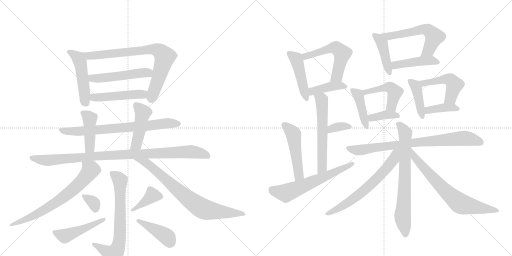
t = 0.00 s
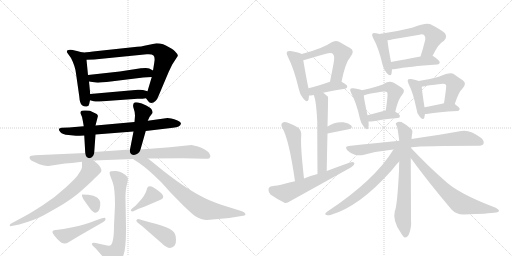
t = 4.81 s
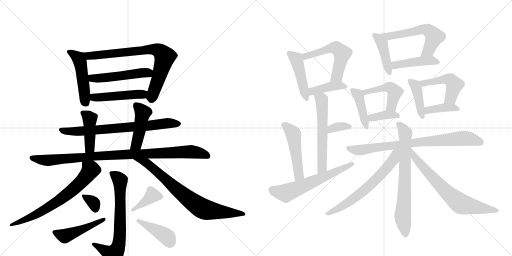
t = 9.63 s
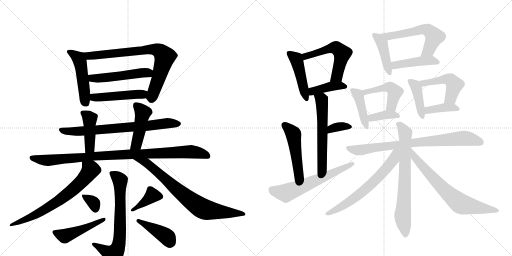
t = 14.44 s
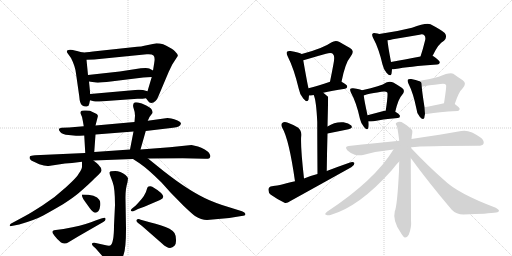
t = 19.25 s
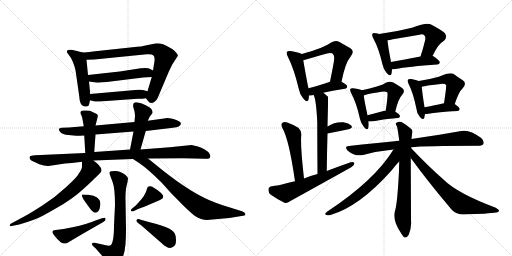
t = 24.07 s

The animated SVG that drew these frames (rendered in a browser with its animation timeline set to each time). Animation: 35 CSS @keyframes rules; one cycle of 24.07 s.

<svg version="1.1" viewBox="0 0 2048 1024" xmlns="http://www.w3.org/2000/svg">
  <g stroke="lightgray" stroke-dasharray="1,1" stroke-width="1" transform="scale(4, 4)">
    <line x1="0" y1="0" x2="256" y2="256"></line>
    <line x1="256" y1="0" x2="0" y2="256"></line>
    <line x1="128" y1="0" x2="128" y2="256"></line>
    <line x1="0" y1="128" x2="256" y2="128"></line>
    <line x1="256" y1="0" x2="512" y2="256"></line>
    <line x1="512" y1="0" x2="256" y2="256"></line>
    <line x1="384" y1="0" x2="384" y2="256"></line>
    <line x1="256" y1="128" x2="512" y2="128"></line>
  </g>
<g transform="scale(1, -1) translate(0, -850)">
   <style type="text/css">
    @keyframes keyframes0 {
      from {
       stroke: black;
       stroke-dashoffset: 483;
       stroke-width: 128;
       }
       61% {
       animation-timing-function: step-end;
       stroke: black;
       stroke-dashoffset: 0;
       stroke-width: 128;
       }
       to {
       stroke: black;
       stroke-width: 1024;
       }
       }
       #make-me-a-hanzi-animation-0 {
         animation: keyframes0 0.643066s both;
         animation-delay: 0.000000s;
         animation-timing-function: linear;
       }
    @keyframes keyframes1 {
      from {
       stroke: black;
       stroke-dashoffset: 771;
       stroke-width: 128;
       }
       72% {
       animation-timing-function: step-end;
       stroke: black;
       stroke-dashoffset: 0;
       stroke-width: 128;
       }
       to {
       stroke: black;
       stroke-width: 1024;
       }
       }
       #make-me-a-hanzi-animation-1 {
         animation: keyframes1 0.877441s both;
         animation-delay: 0.643066s;
         animation-timing-function: linear;
       }
    @keyframes keyframes2 {
      from {
       stroke: black;
       stroke-dashoffset: 505;
       stroke-width: 128;
       }
       62% {
       animation-timing-function: step-end;
       stroke: black;
       stroke-dashoffset: 0;
       stroke-width: 128;
       }
       to {
       stroke: black;
       stroke-width: 1024;
       }
       }
       #make-me-a-hanzi-animation-2 {
         animation: keyframes2 0.660970s both;
         animation-delay: 1.520508s;
         animation-timing-function: linear;
       }
    @keyframes keyframes3 {
      from {
       stroke: black;
       stroke-dashoffset: 475;
       stroke-width: 128;
       }
       61% {
       animation-timing-function: step-end;
       stroke: black;
       stroke-dashoffset: 0;
       stroke-width: 128;
       }
       to {
       stroke: black;
       stroke-width: 1024;
       }
       }
       #make-me-a-hanzi-animation-3 {
         animation: keyframes3 0.636556s both;
         animation-delay: 2.181478s;
         animation-timing-function: linear;
       }
    @keyframes keyframes4 {
      from {
       stroke: black;
       stroke-dashoffset: 730;
       stroke-width: 128;
       }
       70% {
       animation-timing-function: step-end;
       stroke: black;
       stroke-dashoffset: 0;
       stroke-width: 128;
       }
       to {
       stroke: black;
       stroke-width: 1024;
       }
       }
       #make-me-a-hanzi-animation-4 {
         animation: keyframes4 0.844076s both;
         animation-delay: 2.818034s;
         animation-timing-function: linear;
       }
    @keyframes keyframes5 {
      from {
       stroke: black;
       stroke-dashoffset: 426;
       stroke-width: 128;
       }
       58% {
       animation-timing-function: step-end;
       stroke: black;
       stroke-dashoffset: 0;
       stroke-width: 128;
       }
       to {
       stroke: black;
       stroke-width: 1024;
       }
       }
       #make-me-a-hanzi-animation-5 {
         animation: keyframes5 0.596680s both;
         animation-delay: 3.662109s;
         animation-timing-function: linear;
       }
    @keyframes keyframes6 {
      from {
       stroke: black;
       stroke-dashoffset: 451;
       stroke-width: 128;
       }
       59% {
       animation-timing-function: step-end;
       stroke: black;
       stroke-dashoffset: 0;
       stroke-width: 128;
       }
       to {
       stroke: black;
       stroke-width: 1024;
       }
       }
       #make-me-a-hanzi-animation-6 {
         animation: keyframes6 0.617025s both;
         animation-delay: 4.258789s;
         animation-timing-function: linear;
       }
    @keyframes keyframes7 {
      from {
       stroke: black;
       stroke-dashoffset: 964;
       stroke-width: 128;
       }
       76% {
       animation-timing-function: step-end;
       stroke: black;
       stroke-dashoffset: 0;
       stroke-width: 128;
       }
       to {
       stroke: black;
       stroke-width: 1024;
       }
       }
       #make-me-a-hanzi-animation-7 {
         animation: keyframes7 1.034505s both;
         animation-delay: 4.875814s;
         animation-timing-function: linear;
       }
    @keyframes keyframes8 {
      from {
       stroke: black;
       stroke-dashoffset: 683;
       stroke-width: 128;
       }
       69% {
       animation-timing-function: step-end;
       stroke: black;
       stroke-dashoffset: 0;
       stroke-width: 128;
       }
       to {
       stroke: black;
       stroke-width: 1024;
       }
       }
       #make-me-a-hanzi-animation-8 {
         animation: keyframes8 0.805827s both;
         animation-delay: 5.910319s;
         animation-timing-function: linear;
       }
    @keyframes keyframes9 {
      from {
       stroke: black;
       stroke-dashoffset: 761;
       stroke-width: 128;
       }
       71% {
       animation-timing-function: step-end;
       stroke: black;
       stroke-dashoffset: 0;
       stroke-width: 128;
       }
       to {
       stroke: black;
       stroke-width: 1024;
       }
       }
       #make-me-a-hanzi-animation-9 {
         animation: keyframes9 0.869303s both;
         animation-delay: 6.716146s;
         animation-timing-function: linear;
       }
    @keyframes keyframes10 {
      from {
       stroke: black;
       stroke-dashoffset: 690;
       stroke-width: 128;
       }
       69% {
       animation-timing-function: step-end;
       stroke: black;
       stroke-dashoffset: 0;
       stroke-width: 128;
       }
       to {
       stroke: black;
       stroke-width: 1024;
       }
       }
       #make-me-a-hanzi-animation-10 {
         animation: keyframes10 0.811523s both;
         animation-delay: 7.585449s;
         animation-timing-function: linear;
       }
    @keyframes keyframes11 {
      from {
       stroke: black;
       stroke-dashoffset: 329;
       stroke-width: 128;
       }
       52% {
       animation-timing-function: step-end;
       stroke: black;
       stroke-dashoffset: 0;
       stroke-width: 128;
       }
       to {
       stroke: black;
       stroke-width: 1024;
       }
       }
       #make-me-a-hanzi-animation-11 {
         animation: keyframes11 0.517741s both;
         animation-delay: 8.396973s;
         animation-timing-function: linear;
       }
    @keyframes keyframes12 {
      from {
       stroke: black;
       stroke-dashoffset: 468;
       stroke-width: 128;
       }
       60% {
       animation-timing-function: step-end;
       stroke: black;
       stroke-dashoffset: 0;
       stroke-width: 128;
       }
       to {
       stroke: black;
       stroke-width: 1024;
       }
       }
       #make-me-a-hanzi-animation-12 {
         animation: keyframes12 0.630859s both;
         animation-delay: 8.914714s;
         animation-timing-function: linear;
       }
    @keyframes keyframes13 {
      from {
       stroke: black;
       stroke-dashoffset: 384;
       stroke-width: 128;
       }
       56% {
       animation-timing-function: step-end;
       stroke: black;
       stroke-dashoffset: 0;
       stroke-width: 128;
       }
       to {
       stroke: black;
       stroke-width: 1024;
       }
       }
       #make-me-a-hanzi-animation-13 {
         animation: keyframes13 0.562500s both;
         animation-delay: 9.545573s;
         animation-timing-function: linear;
       }
    @keyframes keyframes14 {
      from {
       stroke: black;
       stroke-dashoffset: 416;
       stroke-width: 128;
       }
       58% {
       animation-timing-function: step-end;
       stroke: black;
       stroke-dashoffset: 0;
       stroke-width: 128;
       }
       to {
       stroke: black;
       stroke-width: 1024;
       }
       }
       #make-me-a-hanzi-animation-14 {
         animation: keyframes14 0.588542s both;
         animation-delay: 10.108073s;
         animation-timing-function: linear;
       }
    @keyframes keyframes15 {
      from {
       stroke: black;
       stroke-dashoffset: 456;
       stroke-width: 128;
       }
       60% {
       animation-timing-function: step-end;
       stroke: black;
       stroke-dashoffset: 0;
       stroke-width: 128;
       }
       to {
       stroke: black;
       stroke-width: 1024;
       }
       }
       #make-me-a-hanzi-animation-15 {
         animation: keyframes15 0.621094s both;
         animation-delay: 10.696615s;
         animation-timing-function: linear;
       }
    @keyframes keyframes16 {
      from {
       stroke: black;
       stroke-dashoffset: 547;
       stroke-width: 128;
       }
       64% {
       animation-timing-function: step-end;
       stroke: black;
       stroke-dashoffset: 0;
       stroke-width: 128;
       }
       to {
       stroke: black;
       stroke-width: 1024;
       }
       }
       #make-me-a-hanzi-animation-16 {
         animation: keyframes16 0.695150s both;
         animation-delay: 11.317708s;
         animation-timing-function: linear;
       }
    @keyframes keyframes17 {
      from {
       stroke: black;
       stroke-dashoffset: 403;
       stroke-width: 128;
       }
       57% {
       animation-timing-function: step-end;
       stroke: black;
       stroke-dashoffset: 0;
       stroke-width: 128;
       }
       to {
       stroke: black;
       stroke-width: 1024;
       }
       }
       #make-me-a-hanzi-animation-17 {
         animation: keyframes17 0.577962s both;
         animation-delay: 12.012858s;
         animation-timing-function: linear;
       }
    @keyframes keyframes18 {
      from {
       stroke: black;
       stroke-dashoffset: 578;
       stroke-width: 128;
       }
       65% {
       animation-timing-function: step-end;
       stroke: black;
       stroke-dashoffset: 0;
       stroke-width: 128;
       }
       to {
       stroke: black;
       stroke-width: 1024;
       }
       }
       #make-me-a-hanzi-animation-18 {
         animation: keyframes18 0.720378s both;
         animation-delay: 12.590820s;
         animation-timing-function: linear;
       }
    @keyframes keyframes19 {
      from {
       stroke: black;
       stroke-dashoffset: 344;
       stroke-width: 128;
       }
       53% {
       animation-timing-function: step-end;
       stroke: black;
       stroke-dashoffset: 0;
       stroke-width: 128;
       }
       to {
       stroke: black;
       stroke-width: 1024;
       }
       }
       #make-me-a-hanzi-animation-19 {
         animation: keyframes19 0.529948s both;
         animation-delay: 13.311198s;
         animation-timing-function: linear;
       }
    @keyframes keyframes20 {
      from {
       stroke: black;
       stroke-dashoffset: 491;
       stroke-width: 128;
       }
       62% {
       animation-timing-function: step-end;
       stroke: black;
       stroke-dashoffset: 0;
       stroke-width: 128;
       }
       to {
       stroke: black;
       stroke-width: 1024;
       }
       }
       #make-me-a-hanzi-animation-20 {
         animation: keyframes20 0.649577s both;
         animation-delay: 13.841146s;
         animation-timing-function: linear;
       }
    @keyframes keyframes21 {
      from {
       stroke: black;
       stroke-dashoffset: 608;
       stroke-width: 128;
       }
       66% {
       animation-timing-function: step-end;
       stroke: black;
       stroke-dashoffset: 0;
       stroke-width: 128;
       }
       to {
       stroke: black;
       stroke-width: 1024;
       }
       }
       #make-me-a-hanzi-animation-21 {
         animation: keyframes21 0.744792s both;
         animation-delay: 14.490723s;
         animation-timing-function: linear;
       }
    @keyframes keyframes22 {
      from {
       stroke: black;
       stroke-dashoffset: 423;
       stroke-width: 128;
       }
       58% {
       animation-timing-function: step-end;
       stroke: black;
       stroke-dashoffset: 0;
       stroke-width: 128;
       }
       to {
       stroke: black;
       stroke-width: 1024;
       }
       }
       #make-me-a-hanzi-animation-22 {
         animation: keyframes22 0.594238s both;
         animation-delay: 15.235514s;
         animation-timing-function: linear;
       }
    @keyframes keyframes23 {
      from {
       stroke: black;
       stroke-dashoffset: 575;
       stroke-width: 128;
       }
       65% {
       animation-timing-function: step-end;
       stroke: black;
       stroke-dashoffset: 0;
       stroke-width: 128;
       }
       to {
       stroke: black;
       stroke-width: 1024;
       }
       }
       #make-me-a-hanzi-animation-23 {
         animation: keyframes23 0.717936s both;
         animation-delay: 15.829753s;
         animation-timing-function: linear;
       }
    @keyframes keyframes24 {
      from {
       stroke: black;
       stroke-dashoffset: 440;
       stroke-width: 128;
       }
       59% {
       animation-timing-function: step-end;
       stroke: black;
       stroke-dashoffset: 0;
       stroke-width: 128;
       }
       to {
       stroke: black;
       stroke-width: 1024;
       }
       }
       #make-me-a-hanzi-animation-24 {
         animation: keyframes24 0.608073s both;
         animation-delay: 16.547689s;
         animation-timing-function: linear;
       }
    @keyframes keyframes25 {
      from {
       stroke: black;
       stroke-dashoffset: 419;
       stroke-width: 128;
       }
       58% {
       animation-timing-function: step-end;
       stroke: black;
       stroke-dashoffset: 0;
       stroke-width: 128;
       }
       to {
       stroke: black;
       stroke-width: 1024;
       }
       }
       #make-me-a-hanzi-animation-25 {
         animation: keyframes25 0.590983s both;
         animation-delay: 17.155762s;
         animation-timing-function: linear;
       }
    @keyframes keyframes26 {
      from {
       stroke: black;
       stroke-dashoffset: 467;
       stroke-width: 128;
       }
       60% {
       animation-timing-function: step-end;
       stroke: black;
       stroke-dashoffset: 0;
       stroke-width: 128;
       }
       to {
       stroke: black;
       stroke-width: 1024;
       }
       }
       #make-me-a-hanzi-animation-26 {
         animation: keyframes26 0.630046s both;
         animation-delay: 17.746745s;
         animation-timing-function: linear;
       }
    @keyframes keyframes27 {
      from {
       stroke: black;
       stroke-dashoffset: 373;
       stroke-width: 128;
       }
       55% {
       animation-timing-function: step-end;
       stroke: black;
       stroke-dashoffset: 0;
       stroke-width: 128;
       }
       to {
       stroke: black;
       stroke-width: 1024;
       }
       }
       #make-me-a-hanzi-animation-27 {
         animation: keyframes27 0.553548s both;
         animation-delay: 18.376790s;
         animation-timing-function: linear;
       }
    @keyframes keyframes28 {
      from {
       stroke: black;
       stroke-dashoffset: 413;
       stroke-width: 128;
       }
       57% {
       animation-timing-function: step-end;
       stroke: black;
       stroke-dashoffset: 0;
       stroke-width: 128;
       }
       to {
       stroke: black;
       stroke-width: 1024;
       }
       }
       #make-me-a-hanzi-animation-28 {
         animation: keyframes28 0.586100s both;
         animation-delay: 18.930339s;
         animation-timing-function: linear;
       }
    @keyframes keyframes29 {
      from {
       stroke: black;
       stroke-dashoffset: 480;
       stroke-width: 128;
       }
       61% {
       animation-timing-function: step-end;
       stroke: black;
       stroke-dashoffset: 0;
       stroke-width: 128;
       }
       to {
       stroke: black;
       stroke-width: 1024;
       }
       }
       #make-me-a-hanzi-animation-29 {
         animation: keyframes29 0.640625s both;
         animation-delay: 19.516439s;
         animation-timing-function: linear;
       }
    @keyframes keyframes30 {
      from {
       stroke: black;
       stroke-dashoffset: 386;
       stroke-width: 128;
       }
       56% {
       animation-timing-function: step-end;
       stroke: black;
       stroke-dashoffset: 0;
       stroke-width: 128;
       }
       to {
       stroke: black;
       stroke-width: 1024;
       }
       }
       #make-me-a-hanzi-animation-30 {
         animation: keyframes30 0.564128s both;
         animation-delay: 20.157064s;
         animation-timing-function: linear;
       }
    @keyframes keyframes31 {
      from {
       stroke: black;
       stroke-dashoffset: 793;
       stroke-width: 128;
       }
       72% {
       animation-timing-function: step-end;
       stroke: black;
       stroke-dashoffset: 0;
       stroke-width: 128;
       }
       to {
       stroke: black;
       stroke-width: 1024;
       }
       }
       #make-me-a-hanzi-animation-31 {
         animation: keyframes31 0.895345s both;
         animation-delay: 20.721191s;
         animation-timing-function: linear;
       }
    @keyframes keyframes32 {
      from {
       stroke: black;
       stroke-dashoffset: 709;
       stroke-width: 128;
       }
       70% {
       animation-timing-function: step-end;
       stroke: black;
       stroke-dashoffset: 0;
       stroke-width: 128;
       }
       to {
       stroke: black;
       stroke-width: 1024;
       }
       }
       #make-me-a-hanzi-animation-32 {
         animation: keyframes32 0.826986s both;
         animation-delay: 21.616536s;
         animation-timing-function: linear;
       }
    @keyframes keyframes33 {
      from {
       stroke: black;
       stroke-dashoffset: 678;
       stroke-width: 128;
       }
       69% {
       animation-timing-function: step-end;
       stroke: black;
       stroke-dashoffset: 0;
       stroke-width: 128;
       }
       to {
       stroke: black;
       stroke-width: 1024;
       }
       }
       #make-me-a-hanzi-animation-33 {
         animation: keyframes33 0.801758s both;
         animation-delay: 22.443522s;
         animation-timing-function: linear;
       }
    @keyframes keyframes34 {
      from {
       stroke: black;
       stroke-dashoffset: 700;
       stroke-width: 128;
       }
       69% {
       animation-timing-function: step-end;
       stroke: black;
       stroke-dashoffset: 0;
       stroke-width: 128;
       }
       to {
       stroke: black;
       stroke-width: 1024;
       }
       }
       #make-me-a-hanzi-animation-34 {
         animation: keyframes34 0.819661s both;
         animation-delay: 23.245280s;
         animation-timing-function: linear;
       }
</style>
<path d="M 330 640 L 308 646 Q 285 652 280 651 Q 258 650 274 632 L 284 618 Q 301 585 304 556 L 317 465 Q 319 436 328 429 Q 338 422 347 424 Q 356 425 357 435 L 360 449 L 361 474 L 356 524 L 352 550 L 346 611 C 344 636 344 636 330 640 Z" fill="lightgray"></path> 
<path d="M 584 457 L 593 445 Q 597 438 605 438 Q 614 438 622 446 Q 630 454 634 466 L 675 563 L 689 592 L 711 626 Q 713 631 703 641 Q 698 649 678 660 Q 653 677 626 677 L 587 669 Q 570 664 530 661 L 372 644 Q 341 640 330 640 C 300 638 316 610 346 611 L 377 612 L 587 633 Q 607 635 614 628 Q 621 620 617 599 L 612 568 L 607 542 L 590 485 C 582 459 582 459 584 457 Z" fill="lightgray"></path> 
<path d="M 479 564 L 352 550 C 322 547 326 528 356 524 L 383 520 Q 395 518 443 524 L 573 540 Q 578 541 589 541 L 607 542 C 637 544 638 554 612 568 L 597 576 Q 590 580 563 577 L 479 564 Z" fill="lightgray"></path> 
<path d="M 398 444 L 550 455 Q 573 455 584 457 C 614 461 619 477 590 485 L 572 490 Q 560 492 552 491 L 361 474 C 331 471 331 457 360 449 L 375 445 Q 385 443 398 444 Z" fill="lightgray"></path> 
<path d="M 583 326 L 692 339 Q 721 341 724 356 Q 724 362 710 368 Q 696 374 685 376 L 670 378 L 591 367 L 538 362 L 382 348 L 335 345 L 276 340 L 248 339 Q 245 340 236 335 Q 233 331 241 322 Q 250 312 274 310 L 304 307 Q 306 306 337 308 L 382 312 L 534 324 L 583 326 Z" fill="lightgray"></path> 
<path d="M 382 348 L 391 383 Q 393 388 387 394 Q 363 406 359 407 L 344 408 Q 334 409 327 407 Q 318 402 324 392 Q 330 381 331 368 L 335 345 L 337 308 L 341 238 C 343 208 375 212 377 242 L 382 312 L 382 348 Z" fill="lightgray"></path> 
<path d="M 562 252 L 583 326 L 591 367 L 598 382 L 610 398 Q 611 404 607 411 Q 604 418 585 428 Q 566 438 552 440 Q 538 442 536 438 Q 533 436 533 431 Q 531 427 535 415 Q 540 402 540 387 L 538 362 L 534 324 L 520 252 C 514 223 554 223 562 252 Z" fill="lightgray"></path> 
<path d="M 374 208 L 532 214 L 592 216 L 731 217 L 820 215 Q 839 214 840 221 Q 844 225 838 235 Q 833 244 819 252 Q 805 260 792 264 L 766 270 L 679 261 L 562 252 L 520 252 L 377 242 L 341 238 L 140 229 Q 123 228 120 225 Q 117 222 119 215 Q 123 207 136 203 L 157 193 Q 180 185 194 186 L 260 196 L 288 198 L 328 203 L 374 208 Z" fill="lightgray"></path> 
<path d="M 41 -55 L 77 -48 Q 142 -29 173 -12 Q 204 5 252 33 Q 294 60 315 78 Q 359 116 380 138 L 395 152 Q 418 167 393 192 Q 390 196 374 208 C 350 226 328 233 328 203 L 328 183 Q 328 175 316 157 Q 309 142 265 102 Q 221 61 171 29 Q 121 -3 104 -12 L 43 -45 Q 38 -50 39 -52 Q 40 -55 41 -55 Z" fill="lightgray"></path> 
<path d="M 532 214 L 558 197 Q 593 173 647 119 L 682 80 L 735 26 Q 771 -8 780 -14 Q 805 -30 828 -30 L 917 -22 L 966 -14 Q 982 -13 982 -6 Q 980 1 968 5 L 888 30 Q 859 40 838 49 Q 761 82 654 166 L 592 216 C 569 235 507 230 532 214 Z" fill="lightgray"></path> 
<path d="M 373 -135 L 382 -143 L 419 -185 L 432 -204 Q 438 -218 448 -218 Q 455 -220 470 -208 Q 485 -196 494 -170 Q 504 -145 504 -65 L 502 52 Q 501 94 510 121 L 512 137 Q 512 140 502 150 Q 481 166 461 166 Q 441 166 439 162 Q 437 157 441 147 L 450 123 Q 460 98 460 30 L 456 -52 Q 456 -123 441 -132 Q 435 -134 419 -130 L 383 -122 Q 371 -120 368 -124 Q 366 -128 373 -135 Z" fill="lightgray"></path> 
<path d="M 328 72 Q 327 71 329 63 Q 331 55 342 41 L 360 16 Q 379 -11 394 6 Q 399 12 401 28 Q 403 43 397 51 Q 385 72 328 72 Z" fill="lightgray"></path> 
<path d="M 314 -95 L 413 -38 Q 423 -32 422 -27 Q 422 -22 420 -21 Q 416 -20 405 -24 L 382 -32 Q 349 -47 290 -59 L 254 -66 L 223 -70 Q 216 -70 212 -73 Q 208 -76 211 -83 Q 215 -90 229 -106 L 244 -120 Q 260 -129 274 -119 Q 289 -110 314 -95 Z" fill="lightgray"></path> 
<path d="M 543 28 L 526 14 Q 521 5 525 6 Q 528 2 540 8 L 552 14 L 577 23 L 640 50 Q 677 63 609 103 Q 603 107 594 104 Q 589 102 587 92 Q 585 82 578 71 Q 575 62 543 28 Z" fill="lightgray"></path> 
<path d="M 546 -30 L 546 -31 Q 545 -32 546 -35 L 551 -41 L 568 -54 L 648 -124 Q 679 -154 698 -133 Q 705 -126 704 -109 Q 704 -92 698 -82 Q 686 -64 642 -51 Q 598 -38 588 -36 L 563 -29 Q 552 -23 546 -30 Z" fill="lightgray"></path> 
<path d="M 1207 634 Q 1197 640 1162 646 Q 1152 647 1148 643 Q 1144 637 1151 624 Q 1176 575 1195 495 Q 1199 471 1213 456 Q 1229 437 1234 451 Q 1235 458 1236 468 L 1234 497 Q 1230 512 1213 609 C 1209 633 1209 633 1207 634 Z" fill="lightgray"></path> 
<path d="M 1366 523 Q 1381 599 1402 623 Q 1421 647 1400 658 Q 1382 668 1358 682 Q 1342 691 1325 680 Q 1291 656 1207 634 C 1178 626 1184 602 1213 609 Q 1219 610 1231 614 Q 1271 626 1304 635 Q 1328 642 1333 632 Q 1340 626 1334 595 Q 1328 562 1320 523 C 1314 494 1360 494 1366 523 Z" fill="lightgray"></path> 
<path d="M 1293 479 Q 1327 488 1380 495 Q 1389 496 1389 504 Q 1389 511 1366 523 C 1349 532 1349 532 1320 523 Q 1271 507 1234 497 C 1205 489 1206 466 1236 468 Q 1242 468 1255 470 L 1293 479 Z" fill="lightgray"></path> 
<path d="M 1307 166 Q 1308 247 1310 316 L 1310 344 Q 1313 461 1312 463 Q 1303 472 1293 479 C 1269 497 1245 498 1255 470 Q 1265 448 1269 362 Q 1269 296 1270 154 C 1270 124 1307 136 1307 166 Z" fill="lightgray"></path> 
<path d="M 1310 316 Q 1358 326 1394 333 Q 1413 337 1405 348 Q 1395 358 1374 361 Q 1340 364 1310 344 C 1285 328 1281 310 1310 316 Z" fill="lightgray"></path> 
<path d="M 1216 136 Q 1201 268 1205 309 Q 1206 328 1193 339 Q 1172 352 1149 360 Q 1136 364 1129 358 Q 1122 352 1129 339 Q 1156 293 1180 125 C 1184 95 1219 106 1216 136 Z" fill="lightgray"></path> 
<path d="M 1180 125 Q 1105 106 1088 105 Q 1075 104 1074 93 Q 1073 80 1082 72 Q 1104 56 1138 39 Q 1148 36 1160 45 Q 1281 112 1405 181 Q 1418 188 1418 198 Q 1412 204 1400 200 Q 1354 184 1307 166 L 1270 154 Q 1242 147 1216 136 L 1180 125 Z" fill="lightgray"></path> 
<path d="M 1517 714 Q 1510 717 1503 717 Q 1493 720 1490 715 Q 1486 711 1493 697 Q 1515 657 1530 592 Q 1534 573 1546 559 Q 1562 541 1566 555 Q 1567 562 1568 573 L 1564 602 Q 1551 671 1550 689 C 1549 703 1545 704 1517 714 Z" fill="lightgray"></path> 
<path d="M 1730 626 Q 1754 677 1776 687 Q 1791 703 1779 718 Q 1766 730 1722 753 Q 1704 760 1648 739 Q 1585 723 1517 714 C 1487 710 1520 684 1550 689 Q 1559 690 1571 693 Q 1626 702 1678 711 Q 1691 715 1697 709 Q 1703 703 1701 691 Q 1692 654 1682 624 C 1673 595 1717 599 1730 626 Z" fill="lightgray"></path> 
<path d="M 1568 573 Q 1575 573 1581 574 Q 1633 584 1749 592 Q 1758 593 1759 600 Q 1760 607 1734 625 Q 1733 626 1730 626 L 1682 624 Q 1616 611 1564 602 C 1534 597 1538 572 1568 573 Z" fill="lightgray"></path> 
<path d="M 1448 489 Q 1441 493 1413 497 Q 1404 498 1402 495 Q 1398 491 1404 479 Q 1426 439 1440 374 Q 1444 355 1456 342 Q 1469 326 1473 338 Q 1476 348 1474 364 L 1470 389 Q 1457 449 1455 468 C 1453 487 1453 487 1448 489 Z" fill="lightgray"></path> 
<path d="M 1581 403 Q 1593 455 1608 470 Q 1624 489 1607 499 Q 1594 508 1573 520 Q 1560 527 1545 520 Q 1524 505 1448 489 C 1419 483 1427 457 1455 468 Q 1458 472 1525 483 Q 1544 487 1549 480 Q 1553 476 1543 408 C 1539 378 1574 374 1581 403 Z" fill="lightgray"></path> 
<path d="M 1474 364 Q 1483 364 1494 365 Q 1525 372 1591 378 Q 1600 379 1600 386 Q 1600 392 1581 403 L 1543 408 Q 1539 408 1538 407 Q 1501 397 1470 389 C 1441 381 1444 364 1474 364 Z" fill="lightgray"></path> 
<path d="M 1675 526 Q 1665 530 1645 534 Q 1635 535 1632 532 Q 1628 528 1634 515 Q 1653 478 1666 414 Q 1667 395 1679 383 Q 1692 367 1697 378 Q 1698 385 1700 394 L 1698 421 Q 1688 485 1687 503 C 1686 522 1686 522 1675 526 Z" fill="lightgray"></path> 
<path d="M 1819 434 Q 1835 483 1850 496 Q 1869 517 1851 529 Q 1835 539 1813 555 Q 1800 562 1755 543 Q 1713 531 1675 526 C 1645 522 1658 497 1687 503 Q 1712 509 1762 514 Q 1781 517 1784 510 Q 1787 507 1776 437 C 1771 407 1809 406 1819 434 Z" fill="lightgray"></path> 
<path d="M 1700 394 Q 1706 394 1713 395 Q 1750 402 1830 406 Q 1837 407 1839 414 Q 1839 420 1819 434 C 1806 443 1805 443 1776 437 Q 1730 427 1698 421 C 1669 415 1670 393 1700 394 Z" fill="lightgray"></path> 
<path d="M 1644 261 Q 1695 267 1912 267 Q 1930 267 1934 275 Q 1938 285 1925 298 Q 1877 334 1845 326 Q 1770 313 1646 294 L 1597 287 Q 1503 278 1395 266 Q 1376 265 1390 248 Q 1403 236 1419 231 Q 1438 227 1452 230 Q 1510 246 1574 252 L 1644 261 Z" fill="lightgray"></path> 
<path d="M 1646 294 Q 1647 307 1649 317 Q 1652 329 1645 334 Q 1623 353 1606 362 Q 1594 366 1586 359 Q 1580 356 1587 346 Q 1590 342 1597 287 L 1597 204 Q 1596 186 1596 166 Q 1589 27 1579 4 Q 1570 -32 1602 -79 Q 1612 -97 1619 -100 Q 1629 -101 1635 -89 Q 1647 -59 1644 -31 Q 1644 11 1643 218 L 1646 294 Z" fill="lightgray"></path> 
<path d="M 1643 259 Q 1643 260 1644 261 C 1662 285 1590 277 1574 252 Q 1498 128 1308 3 Q 1296 -7 1304 -9 Q 1311 -13 1322 -10 Q 1437 23 1567 169 Q 1586 193 1597 204 L 1643 259 Z" fill="lightgray"></path> 
<path d="M 1643 218 Q 1716 118 1807 11 Q 1825 -8 1854 -8 Q 1954 -5 1985 0 Q 1995 1 1996 7 Q 1996 11 1983 19 Q 1829 77 1775 131 Q 1712 186 1643 259 C 1622 281 1625 242 1643 218 Z" fill="lightgray"></path> 
      <clipPath id="make-me-a-hanzi-clip-0">
      <path d="M 330 640 L 308 646 Q 285 652 280 651 Q 258 650 274 632 L 284 618 Q 301 585 304 556 L 317 465 Q 319 436 328 429 Q 338 422 347 424 Q 356 425 357 435 L 360 449 L 361 474 L 356 524 L 352 550 L 346 611 C 344 636 344 636 330 640 Z" fill="lightgray"></path>
      </clipPath>
      <path clip-path="url(#make-me-a-hanzi-clip-0)" d="M 277 642 L 313 618 L 321 601 L 343 438 " fill="none" id="make-me-a-hanzi-animation-0" stroke-dasharray="355 710" stroke-linecap="round"></path>

      <clipPath id="make-me-a-hanzi-clip-1">
      <path d="M 584 457 L 593 445 Q 597 438 605 438 Q 614 438 622 446 Q 630 454 634 466 L 675 563 L 689 592 L 711 626 Q 713 631 703 641 Q 698 649 678 660 Q 653 677 626 677 L 587 669 Q 570 664 530 661 L 372 644 Q 341 640 330 640 C 300 638 316 610 346 611 L 377 612 L 587 633 Q 607 635 614 628 Q 621 620 617 599 L 612 568 L 607 542 L 590 485 C 582 459 582 459 584 457 Z" fill="lightgray"></path>
      </clipPath>
      <path clip-path="url(#make-me-a-hanzi-clip-1)" d="M 335 636 L 355 626 L 611 653 L 639 645 L 659 620 L 606 454 " fill="none" id="make-me-a-hanzi-animation-1" stroke-dasharray="643 1286" stroke-linecap="round"></path>

      <clipPath id="make-me-a-hanzi-clip-2">
      <path d="M 479 564 L 352 550 C 322 547 326 528 356 524 L 383 520 Q 395 518 443 524 L 573 540 Q 578 541 589 541 L 607 542 C 637 544 638 554 612 568 L 597 576 Q 590 580 563 577 L 479 564 Z" fill="lightgray"></path>
      </clipPath>
      <path clip-path="url(#make-me-a-hanzi-clip-2)" d="M 361 545 L 369 537 L 430 539 L 572 560 L 593 558 L 602 550 " fill="none" id="make-me-a-hanzi-animation-2" stroke-dasharray="377 754" stroke-linecap="round"></path>

      <clipPath id="make-me-a-hanzi-clip-3">
      <path d="M 398 444 L 550 455 Q 573 455 584 457 C 614 461 619 477 590 485 L 572 490 Q 560 492 552 491 L 361 474 C 331 471 331 457 360 449 L 375 445 Q 385 443 398 444 Z" fill="lightgray"></path>
      </clipPath>
      <path clip-path="url(#make-me-a-hanzi-clip-3)" d="M 370 467 L 376 460 L 392 460 L 569 472 L 584 479 " fill="none" id="make-me-a-hanzi-animation-3" stroke-dasharray="347 694" stroke-linecap="round"></path>

      <clipPath id="make-me-a-hanzi-clip-4">
      <path d="M 583 326 L 692 339 Q 721 341 724 356 Q 724 362 710 368 Q 696 374 685 376 L 670 378 L 591 367 L 538 362 L 382 348 L 335 345 L 276 340 L 248 339 Q 245 340 236 335 Q 233 331 241 322 Q 250 312 274 310 L 304 307 Q 306 306 337 308 L 382 312 L 534 324 L 583 326 Z" fill="lightgray"></path>
      </clipPath>
      <path clip-path="url(#make-me-a-hanzi-clip-4)" d="M 244 331 L 269 325 L 327 325 L 675 358 L 716 355 " fill="none" id="make-me-a-hanzi-animation-4" stroke-dasharray="602 1204" stroke-linecap="round"></path>

      <clipPath id="make-me-a-hanzi-clip-5">
      <path d="M 382 348 L 391 383 Q 393 388 387 394 Q 363 406 359 407 L 344 408 Q 334 409 327 407 Q 318 402 324 392 Q 330 381 331 368 L 335 345 L 337 308 L 341 238 C 343 208 375 212 377 242 L 382 312 L 382 348 Z" fill="lightgray"></path>
      </clipPath>
      <path clip-path="url(#make-me-a-hanzi-clip-5)" d="M 332 398 L 350 387 L 359 372 L 360 264 L 346 245 " fill="none" id="make-me-a-hanzi-animation-5" stroke-dasharray="298 596" stroke-linecap="round"></path>

      <clipPath id="make-me-a-hanzi-clip-6">
      <path d="M 562 252 L 583 326 L 591 367 L 598 382 L 610 398 Q 611 404 607 411 Q 604 418 585 428 Q 566 438 552 440 Q 538 442 536 438 Q 533 436 533 431 Q 531 427 535 415 Q 540 402 540 387 L 538 362 L 534 324 L 520 252 C 514 223 554 223 562 252 Z" fill="lightgray"></path>
      </clipPath>
      <path clip-path="url(#make-me-a-hanzi-clip-6)" d="M 543 431 L 567 406 L 570 391 L 546 273 L 527 258 " fill="none" id="make-me-a-hanzi-animation-6" stroke-dasharray="323 646" stroke-linecap="round"></path>

      <clipPath id="make-me-a-hanzi-clip-7">
      <path d="M 374 208 L 532 214 L 592 216 L 731 217 L 820 215 Q 839 214 840 221 Q 844 225 838 235 Q 833 244 819 252 Q 805 260 792 264 L 766 270 L 679 261 L 562 252 L 520 252 L 377 242 L 341 238 L 140 229 Q 123 228 120 225 Q 117 222 119 215 Q 123 207 136 203 L 157 193 Q 180 185 194 186 L 260 196 L 288 198 L 328 203 L 374 208 Z" fill="lightgray"></path>
      </clipPath>
      <path clip-path="url(#make-me-a-hanzi-clip-7)" d="M 126 219 L 190 208 L 386 226 L 747 243 L 790 240 L 830 227 " fill="none" id="make-me-a-hanzi-animation-7" stroke-dasharray="836 1672" stroke-linecap="round"></path>

      <clipPath id="make-me-a-hanzi-clip-8">
      <path d="M 41 -55 L 77 -48 Q 142 -29 173 -12 Q 204 5 252 33 Q 294 60 315 78 Q 359 116 380 138 L 395 152 Q 418 167 393 192 Q 390 196 374 208 C 350 226 328 233 328 203 L 328 183 Q 328 175 316 157 Q 309 142 265 102 Q 221 61 171 29 Q 121 -3 104 -12 L 43 -45 Q 38 -50 39 -52 Q 40 -55 41 -55 Z" fill="lightgray"></path>
      </clipPath>
      <path clip-path="url(#make-me-a-hanzi-clip-8)" d="M 336 198 L 360 167 L 329 127 L 275 77 L 151 -4 L 45 -50 " fill="none" id="make-me-a-hanzi-animation-8" stroke-dasharray="555 1110" stroke-linecap="round"></path>

      <clipPath id="make-me-a-hanzi-clip-9">
      <path d="M 532 214 L 558 197 Q 593 173 647 119 L 682 80 L 735 26 Q 771 -8 780 -14 Q 805 -30 828 -30 L 917 -22 L 966 -14 Q 982 -13 982 -6 Q 980 1 968 5 L 888 30 Q 859 40 838 49 Q 761 82 654 166 L 592 216 C 569 235 507 230 532 214 Z" fill="lightgray"></path>
      </clipPath>
      <path clip-path="url(#make-me-a-hanzi-clip-9)" d="M 540 211 L 588 198 L 706 93 L 806 18 L 832 9 L 976 -6 " fill="none" id="make-me-a-hanzi-animation-9" stroke-dasharray="633 1266" stroke-linecap="round"></path>

      <clipPath id="make-me-a-hanzi-clip-10">
      <path d="M 373 -135 L 382 -143 L 419 -185 L 432 -204 Q 438 -218 448 -218 Q 455 -220 470 -208 Q 485 -196 494 -170 Q 504 -145 504 -65 L 502 52 Q 501 94 510 121 L 512 137 Q 512 140 502 150 Q 481 166 461 166 Q 441 166 439 162 Q 437 157 441 147 L 450 123 Q 460 98 460 30 L 456 -52 Q 456 -123 441 -132 Q 435 -134 419 -130 L 383 -122 Q 371 -120 368 -124 Q 366 -128 373 -135 Z" fill="lightgray"></path>
      </clipPath>
      <path clip-path="url(#make-me-a-hanzi-clip-10)" d="M 446 155 L 465 145 L 481 123 L 481 -76 L 472 -141 L 453 -168 L 376 -127 " fill="none" id="make-me-a-hanzi-animation-10" stroke-dasharray="562 1124" stroke-linecap="round"></path>

      <clipPath id="make-me-a-hanzi-clip-11">
      <path d="M 328 72 Q 327 71 329 63 Q 331 55 342 41 L 360 16 Q 379 -11 394 6 Q 399 12 401 28 Q 403 43 397 51 Q 385 72 328 72 Z" fill="lightgray"></path>
      </clipPath>
      <path clip-path="url(#make-me-a-hanzi-clip-11)" d="M 338 69 L 377 35 L 382 14 " fill="none" id="make-me-a-hanzi-animation-11" stroke-dasharray="201 402" stroke-linecap="round"></path>

      <clipPath id="make-me-a-hanzi-clip-12">
      <path d="M 314 -95 L 413 -38 Q 423 -32 422 -27 Q 422 -22 420 -21 Q 416 -20 405 -24 L 382 -32 Q 349 -47 290 -59 L 254 -66 L 223 -70 Q 216 -70 212 -73 Q 208 -76 211 -83 Q 215 -90 229 -106 L 244 -120 Q 260 -129 274 -119 Q 289 -110 314 -95 Z" fill="lightgray"></path>
      </clipPath>
      <path clip-path="url(#make-me-a-hanzi-clip-12)" d="M 219 -79 L 259 -95 L 351 -59 L 413 -27 " fill="none" id="make-me-a-hanzi-animation-12" stroke-dasharray="340 680" stroke-linecap="round"></path>

      <clipPath id="make-me-a-hanzi-clip-13">
      <path d="M 543 28 L 526 14 Q 521 5 525 6 Q 528 2 540 8 L 552 14 L 577 23 L 640 50 Q 677 63 609 103 Q 603 107 594 104 Q 589 102 587 92 Q 585 82 578 71 Q 575 62 543 28 Z" fill="lightgray"></path>
      </clipPath>
      <path clip-path="url(#make-me-a-hanzi-clip-13)" d="M 640 63 L 610 68 L 532 9 " fill="none" id="make-me-a-hanzi-animation-13" stroke-dasharray="256 512" stroke-linecap="round"></path>

      <clipPath id="make-me-a-hanzi-clip-14">
      <path d="M 546 -30 L 546 -31 Q 545 -32 546 -35 L 551 -41 L 568 -54 L 648 -124 Q 679 -154 698 -133 Q 705 -126 704 -109 Q 704 -92 698 -82 Q 686 -64 642 -51 Q 598 -38 588 -36 L 563 -29 Q 552 -23 546 -30 Z" fill="lightgray"></path>
      </clipPath>
      <path clip-path="url(#make-me-a-hanzi-clip-14)" d="M 551 -30 L 653 -87 L 670 -100 L 680 -119 " fill="none" id="make-me-a-hanzi-animation-14" stroke-dasharray="288 576" stroke-linecap="round"></path>

      <clipPath id="make-me-a-hanzi-clip-15">
      <path d="M 1207 634 Q 1197 640 1162 646 Q 1152 647 1148 643 Q 1144 637 1151 624 Q 1176 575 1195 495 Q 1199 471 1213 456 Q 1229 437 1234 451 Q 1235 458 1236 468 L 1234 497 Q 1230 512 1213 609 C 1209 633 1209 633 1207 634 Z" fill="lightgray"></path>
      </clipPath>
      <path clip-path="url(#make-me-a-hanzi-clip-15)" d="M 1156 638 L 1187 609 L 1224 456 " fill="none" id="make-me-a-hanzi-animation-15" stroke-dasharray="328 656" stroke-linecap="round"></path>

      <clipPath id="make-me-a-hanzi-clip-16">
      <path d="M 1366 523 Q 1381 599 1402 623 Q 1421 647 1400 658 Q 1382 668 1358 682 Q 1342 691 1325 680 Q 1291 656 1207 634 C 1178 626 1184 602 1213 609 Q 1219 610 1231 614 Q 1271 626 1304 635 Q 1328 642 1333 632 Q 1340 626 1334 595 Q 1328 562 1320 523 C 1314 494 1360 494 1366 523 Z" fill="lightgray"></path>
      </clipPath>
      <path clip-path="url(#make-me-a-hanzi-clip-16)" d="M 1215 616 L 1223 626 L 1305 652 L 1332 659 L 1350 655 L 1369 636 L 1348 546 L 1328 529 " fill="none" id="make-me-a-hanzi-animation-16" stroke-dasharray="419 838" stroke-linecap="round"></path>

      <clipPath id="make-me-a-hanzi-clip-17">
      <path d="M 1293 479 Q 1327 488 1380 495 Q 1389 496 1389 504 Q 1389 511 1366 523 C 1349 532 1349 532 1320 523 Q 1271 507 1234 497 C 1205 489 1206 466 1236 468 Q 1242 468 1255 470 L 1293 479 Z" fill="lightgray"></path>
      </clipPath>
      <path clip-path="url(#make-me-a-hanzi-clip-17)" d="M 1239 476 L 1251 485 L 1317 504 L 1380 504 " fill="none" id="make-me-a-hanzi-animation-17" stroke-dasharray="275 550" stroke-linecap="round"></path>

      <clipPath id="make-me-a-hanzi-clip-18">
      <path d="M 1307 166 Q 1308 247 1310 316 L 1310 344 Q 1313 461 1312 463 Q 1303 472 1293 479 C 1269 497 1245 498 1255 470 Q 1265 448 1269 362 Q 1269 296 1270 154 C 1270 124 1307 136 1307 166 Z" fill="lightgray"></path>
      </clipPath>
      <path clip-path="url(#make-me-a-hanzi-clip-18)" d="M 1262 468 L 1286 450 L 1291 384 L 1289 190 L 1284 172 L 1274 164 " fill="none" id="make-me-a-hanzi-animation-18" stroke-dasharray="450 900" stroke-linecap="round"></path>

      <clipPath id="make-me-a-hanzi-clip-19">
      <path d="M 1310 316 Q 1358 326 1394 333 Q 1413 337 1405 348 Q 1395 358 1374 361 Q 1340 364 1310 344 C 1285 328 1281 310 1310 316 Z" fill="lightgray"></path>
      </clipPath>
      <path clip-path="url(#make-me-a-hanzi-clip-19)" d="M 1317 323 L 1325 335 L 1356 344 L 1397 342 " fill="none" id="make-me-a-hanzi-animation-19" stroke-dasharray="216 432" stroke-linecap="round"></path>

      <clipPath id="make-me-a-hanzi-clip-20">
      <path d="M 1216 136 Q 1201 268 1205 309 Q 1206 328 1193 339 Q 1172 352 1149 360 Q 1136 364 1129 358 Q 1122 352 1129 339 Q 1156 293 1180 125 C 1184 95 1219 106 1216 136 Z" fill="lightgray"></path>
      </clipPath>
      <path clip-path="url(#make-me-a-hanzi-clip-20)" d="M 1137 350 L 1174 313 L 1196 150 L 1183 137 " fill="none" id="make-me-a-hanzi-animation-20" stroke-dasharray="363 726" stroke-linecap="round"></path>

      <clipPath id="make-me-a-hanzi-clip-21">
      <path d="M 1180 125 Q 1105 106 1088 105 Q 1075 104 1074 93 Q 1073 80 1082 72 Q 1104 56 1138 39 Q 1148 36 1160 45 Q 1281 112 1405 181 Q 1418 188 1418 198 Q 1412 204 1400 200 Q 1354 184 1307 166 L 1270 154 Q 1242 147 1216 136 L 1180 125 Z" fill="lightgray"></path>
      </clipPath>
      <path clip-path="url(#make-me-a-hanzi-clip-21)" d="M 1087 92 L 1098 85 L 1143 78 L 1412 195 " fill="none" id="make-me-a-hanzi-animation-21" stroke-dasharray="480 960" stroke-linecap="round"></path>

      <clipPath id="make-me-a-hanzi-clip-22">
      <path d="M 1517 714 Q 1510 717 1503 717 Q 1493 720 1490 715 Q 1486 711 1493 697 Q 1515 657 1530 592 Q 1534 573 1546 559 Q 1562 541 1566 555 Q 1567 562 1568 573 L 1564 602 Q 1551 671 1550 689 C 1549 703 1545 704 1517 714 Z" fill="lightgray"></path>
      </clipPath>
      <path clip-path="url(#make-me-a-hanzi-clip-22)" d="M 1497 710 L 1528 677 L 1556 559 " fill="none" id="make-me-a-hanzi-animation-22" stroke-dasharray="295 590" stroke-linecap="round"></path>

      <clipPath id="make-me-a-hanzi-clip-23">
      <path d="M 1730 626 Q 1754 677 1776 687 Q 1791 703 1779 718 Q 1766 730 1722 753 Q 1704 760 1648 739 Q 1585 723 1517 714 C 1487 710 1520 684 1550 689 Q 1559 690 1571 693 Q 1626 702 1678 711 Q 1691 715 1697 709 Q 1703 703 1701 691 Q 1692 654 1682 624 C 1673 595 1717 599 1730 626 Z" fill="lightgray"></path>
      </clipPath>
      <path clip-path="url(#make-me-a-hanzi-clip-23)" d="M 1525 713 L 1553 704 L 1683 732 L 1713 729 L 1737 702 L 1714 649 L 1688 629 " fill="none" id="make-me-a-hanzi-animation-23" stroke-dasharray="447 894" stroke-linecap="round"></path>

      <clipPath id="make-me-a-hanzi-clip-24">
      <path d="M 1568 573 Q 1575 573 1581 574 Q 1633 584 1749 592 Q 1758 593 1759 600 Q 1760 607 1734 625 Q 1733 626 1730 626 L 1682 624 Q 1616 611 1564 602 C 1534 597 1538 572 1568 573 Z" fill="lightgray"></path>
      </clipPath>
      <path clip-path="url(#make-me-a-hanzi-clip-24)" d="M 1572 596 L 1581 589 L 1725 608 L 1751 600 " fill="none" id="make-me-a-hanzi-animation-24" stroke-dasharray="312 624" stroke-linecap="round"></path>

      <clipPath id="make-me-a-hanzi-clip-25">
      <path d="M 1448 489 Q 1441 493 1413 497 Q 1404 498 1402 495 Q 1398 491 1404 479 Q 1426 439 1440 374 Q 1444 355 1456 342 Q 1469 326 1473 338 Q 1476 348 1474 364 L 1470 389 Q 1457 449 1455 468 C 1453 487 1453 487 1448 489 Z" fill="lightgray"></path>
      </clipPath>
      <path clip-path="url(#make-me-a-hanzi-clip-25)" d="M 1409 490 L 1431 473 L 1465 342 " fill="none" id="make-me-a-hanzi-animation-25" stroke-dasharray="291 582" stroke-linecap="round"></path>

      <clipPath id="make-me-a-hanzi-clip-26">
      <path d="M 1581 403 Q 1593 455 1608 470 Q 1624 489 1607 499 Q 1594 508 1573 520 Q 1560 527 1545 520 Q 1524 505 1448 489 C 1419 483 1427 457 1455 468 Q 1458 472 1525 483 Q 1544 487 1549 480 Q 1553 476 1543 408 C 1539 378 1574 374 1581 403 Z" fill="lightgray"></path>
      </clipPath>
      <path clip-path="url(#make-me-a-hanzi-clip-26)" d="M 1455 474 L 1463 483 L 1539 500 L 1568 496 L 1579 482 L 1573 454 L 1564 424 L 1551 419 " fill="none" id="make-me-a-hanzi-animation-26" stroke-dasharray="339 678" stroke-linecap="round"></path>

      <clipPath id="make-me-a-hanzi-clip-27">
      <path d="M 1474 364 Q 1483 364 1494 365 Q 1525 372 1591 378 Q 1600 379 1600 386 Q 1600 392 1581 403 L 1543 408 Q 1539 408 1538 407 Q 1501 397 1470 389 C 1441 381 1444 364 1474 364 Z" fill="lightgray"></path>
      </clipPath>
      <path clip-path="url(#make-me-a-hanzi-clip-27)" d="M 1478 384 L 1486 378 L 1544 390 L 1592 386 " fill="none" id="make-me-a-hanzi-animation-27" stroke-dasharray="245 490" stroke-linecap="round"></path>

      <clipPath id="make-me-a-hanzi-clip-28">
      <path d="M 1675 526 Q 1665 530 1645 534 Q 1635 535 1632 532 Q 1628 528 1634 515 Q 1653 478 1666 414 Q 1667 395 1679 383 Q 1692 367 1697 378 Q 1698 385 1700 394 L 1698 421 Q 1688 485 1687 503 C 1686 522 1686 522 1675 526 Z" fill="lightgray"></path>
      </clipPath>
      <path clip-path="url(#make-me-a-hanzi-clip-28)" d="M 1639 527 L 1666 498 L 1689 383 " fill="none" id="make-me-a-hanzi-animation-28" stroke-dasharray="285 570" stroke-linecap="round"></path>

      <clipPath id="make-me-a-hanzi-clip-29">
      <path d="M 1819 434 Q 1835 483 1850 496 Q 1869 517 1851 529 Q 1835 539 1813 555 Q 1800 562 1755 543 Q 1713 531 1675 526 C 1645 522 1658 497 1687 503 Q 1712 509 1762 514 Q 1781 517 1784 510 Q 1787 507 1776 437 C 1771 407 1809 406 1819 434 Z" fill="lightgray"></path>
      </clipPath>
      <path clip-path="url(#make-me-a-hanzi-clip-29)" d="M 1682 522 L 1703 517 L 1771 532 L 1805 529 L 1818 511 L 1803 458 L 1784 449 " fill="none" id="make-me-a-hanzi-animation-29" stroke-dasharray="352 704" stroke-linecap="round"></path>

      <clipPath id="make-me-a-hanzi-clip-30">
      <path d="M 1700 394 Q 1706 394 1713 395 Q 1750 402 1830 406 Q 1837 407 1839 414 Q 1839 420 1819 434 C 1806 443 1805 443 1776 437 Q 1730 427 1698 421 C 1669 415 1670 393 1700 394 Z" fill="lightgray"></path>
      </clipPath>
      <path clip-path="url(#make-me-a-hanzi-clip-30)" d="M 1706 401 L 1721 412 L 1782 420 L 1811 421 L 1831 414 " fill="none" id="make-me-a-hanzi-animation-30" stroke-dasharray="258 516" stroke-linecap="round"></path>

      <clipPath id="make-me-a-hanzi-clip-31">
      <path d="M 1644 261 Q 1695 267 1912 267 Q 1930 267 1934 275 Q 1938 285 1925 298 Q 1877 334 1845 326 Q 1770 313 1646 294 L 1597 287 Q 1503 278 1395 266 Q 1376 265 1390 248 Q 1403 236 1419 231 Q 1438 227 1452 230 Q 1510 246 1574 252 L 1644 261 Z" fill="lightgray"></path>
      </clipPath>
      <path clip-path="url(#make-me-a-hanzi-clip-31)" d="M 1393 257 L 1445 250 L 1658 280 L 1860 297 L 1924 280 " fill="none" id="make-me-a-hanzi-animation-31" stroke-dasharray="665 1330" stroke-linecap="round"></path>

      <clipPath id="make-me-a-hanzi-clip-32">
      <path d="M 1646 294 Q 1647 307 1649 317 Q 1652 329 1645 334 Q 1623 353 1606 362 Q 1594 366 1586 359 Q 1580 356 1587 346 Q 1590 342 1597 287 L 1597 204 Q 1596 186 1596 166 Q 1589 27 1579 4 Q 1570 -32 1602 -79 Q 1612 -97 1619 -100 Q 1629 -101 1635 -89 Q 1647 -59 1644 -31 Q 1644 11 1643 218 L 1646 294 Z" fill="lightgray"></path>
      </clipPath>
      <path clip-path="url(#make-me-a-hanzi-clip-32)" d="M 1594 353 L 1621 316 L 1620 135 L 1610 -14 L 1621 -90 " fill="none" id="make-me-a-hanzi-animation-32" stroke-dasharray="581 1162" stroke-linecap="round"></path>

      <clipPath id="make-me-a-hanzi-clip-33">
      <path d="M 1643 259 Q 1643 260 1644 261 C 1662 285 1590 277 1574 252 Q 1498 128 1308 3 Q 1296 -7 1304 -9 Q 1311 -13 1322 -10 Q 1437 23 1567 169 Q 1586 193 1597 204 L 1643 259 Z" fill="lightgray"></path>
      </clipPath>
      <path clip-path="url(#make-me-a-hanzi-clip-33)" d="M 1636 255 L 1588 230 L 1532 160 L 1455 86 L 1382 33 L 1310 -4 " fill="none" id="make-me-a-hanzi-animation-33" stroke-dasharray="550 1100" stroke-linecap="round"></path>

      <clipPath id="make-me-a-hanzi-clip-34">
      <path d="M 1643 218 Q 1716 118 1807 11 Q 1825 -8 1854 -8 Q 1954 -5 1985 0 Q 1995 1 1996 7 Q 1996 11 1983 19 Q 1829 77 1775 131 Q 1712 186 1643 259 C 1622 281 1625 242 1643 218 Z" fill="lightgray"></path>
      </clipPath>
      <path clip-path="url(#make-me-a-hanzi-clip-34)" d="M 1648 252 L 1656 225 L 1697 176 L 1782 85 L 1838 38 L 1989 6 " fill="none" id="make-me-a-hanzi-animation-34" stroke-dasharray="572 1144" stroke-linecap="round"></path>

</g>
</svg>
